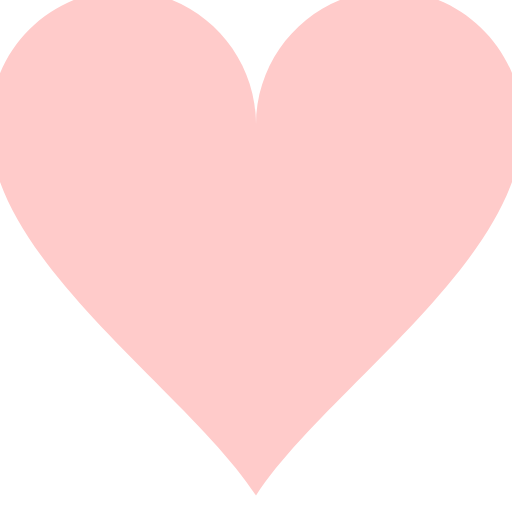
t = 0.00 s
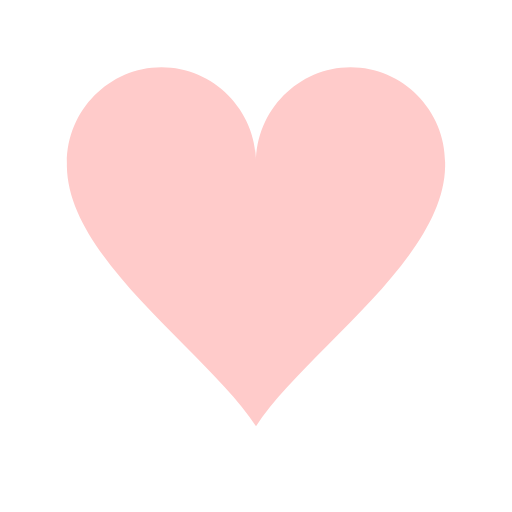
t = 0.15 s
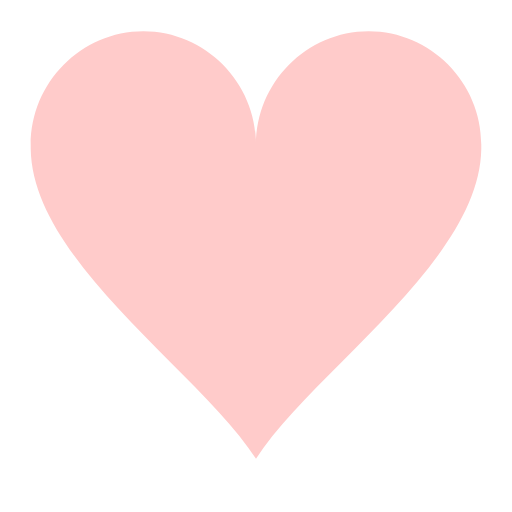
t = 0.30 s
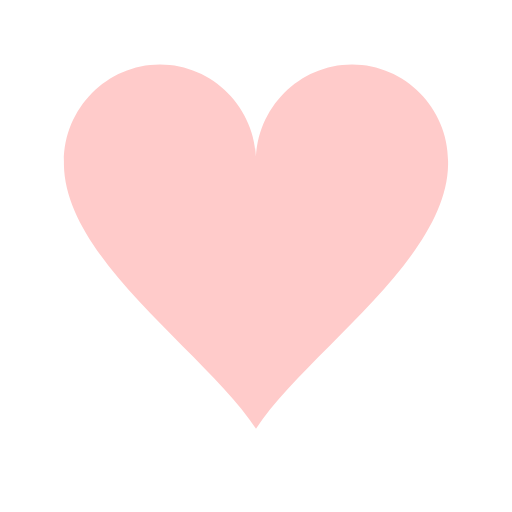
t = 0.48 s
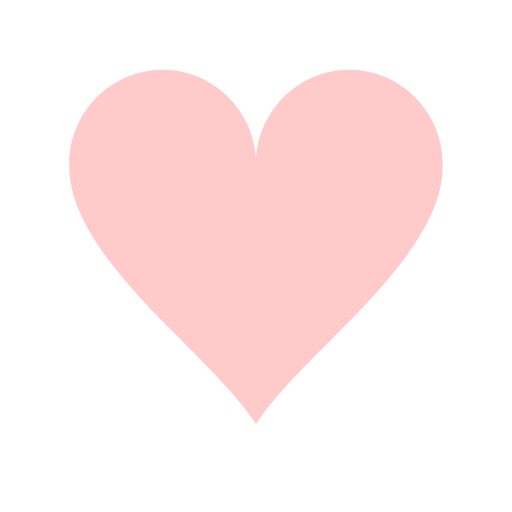
t = 0.65 s
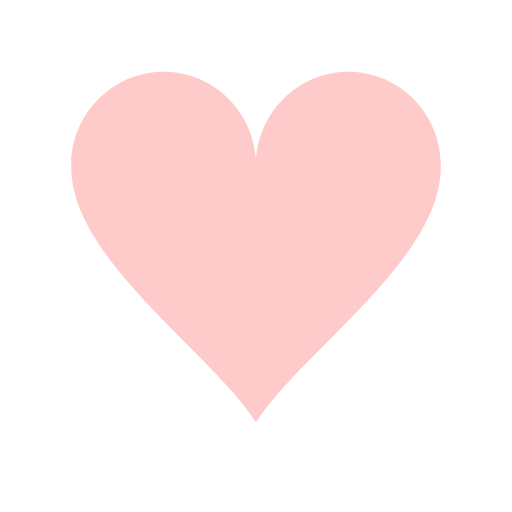
t = 0.83 s

The animated SVG that drew these frames (rendered in a browser with its animation timeline set to each time). Animation: 1 SMIL element (animateTransform=1); one cycle of 1.00 s, repeats indefinitely.

<?xml version="1.0" encoding="utf-8"?><svg width='20px' height='20px' xmlns="http://www.w3.org/2000/svg" viewBox="0 0 100 100" preserveAspectRatio="xMidYMid" class="uil-heart"><rect x="0" y="0" width="100" height="100" fill="none" class="bk"></rect><g transform="translate(50 50)"><g><g transform="translate(-50 -50)"><path d="M90,30.2c0-11-9-20.1-20-20.1s-20,9.1-20,20.2c0,0.2,0-0.3,0,0.7H50c0-1,0-0.6,0-0.8c0-11-9-20.1-20-20.1s-20,9.1-20,20.2 c0,0.2,0-0.3,0,0.7h0c0.3,20,30,39.5,40,55c10-15.5,39.7-35,40-55h0C90,30,90,30.4,90,30.2z" fill="#ffcbca"></path></g><animateTransform attributeName="transform" type="scale" from="1.3" to="0.9" dur="1s" repeatCount="indefinite" calcMode="spline" values="1.3;0.9;1.1;0.9" keyTimes="0;0.3;0.301;1" keySplines="0 0.75 0.25 1;0 1 0 1;0 .75 .25 1"></animateTransform></g></g></svg>
